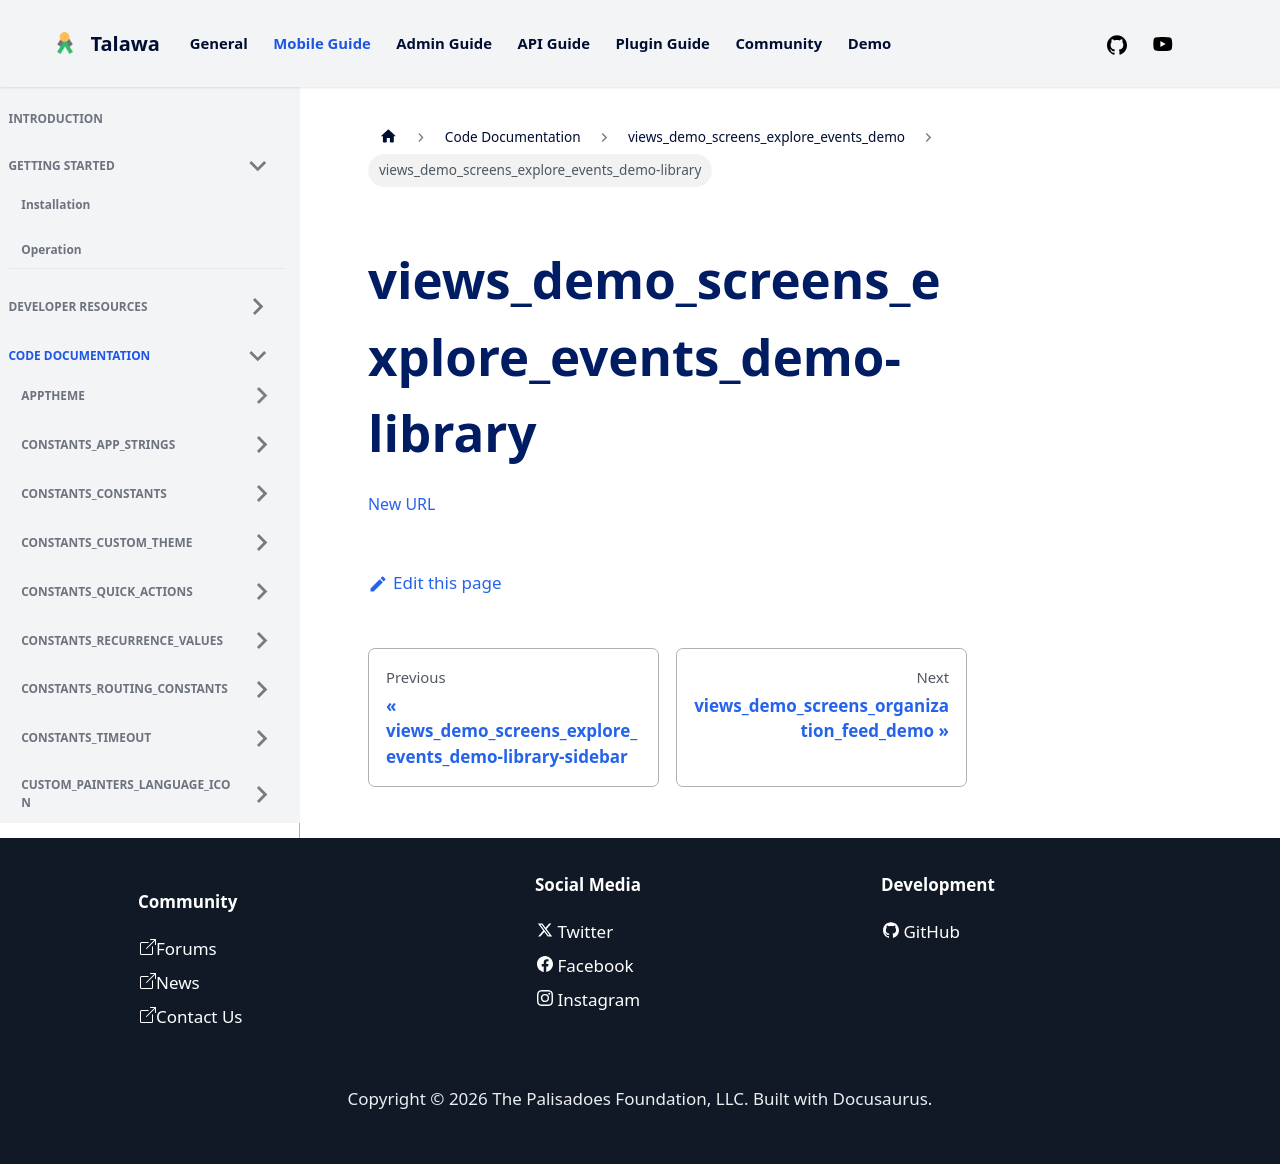

repository: PalisadoesFoundation/talawa · page: docs/auto-docs/views_demo_screens_explore_events_demo/views_demo_screens_explore_events_demo-library/index.html · generator: docusaurus

[New URL](../views_demo_screens_explore_events_demo/)
